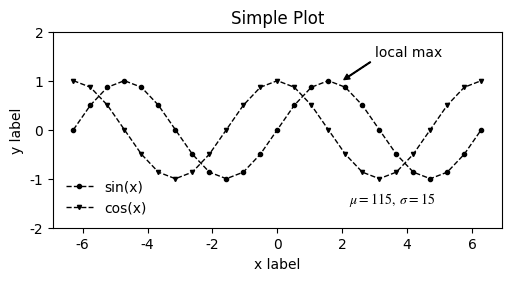

This chart was generated by the following Python code:
import matplotlib.pyplot as plt
import numpy as np

plt.rcParams['font.family'] = 'Times New Roman'
plt.rcParams['mathtext.fontset'] = 'stix'
plt.rcParams['savefig.dpi'] = 300

x = np.linspace(-2 * np.pi, 2 * np.pi, 25)
y = np.sin(x)
cosy = np.cos(x)

# fig, axd = plt.subplot_mosaic
fig, ax = plt.subplots(figsize=(5, 2.7), layout='constrained')
ax.set_xlabel('x label')
ax.set_ylabel('y label')
ax.set_title("Simple Plot")
ax.plot(x, y, 'o', markersize=3, label="sin(x)", color='black', linewidth=1, linestyle='--')
ax.plot(x, cosy, 'v', markersize=3, label="cos(x)", 
        color='black', linewidth=1, linestyle='--')
ax.text(2.2, -1.5, r'$\mu=115,\ \sigma=15$')
ax.annotate('local max', xy=(2, 1), xytext=(3, 1.5),
            arrowprops=dict(facecolor='black', width=0.5, headwidth=4, shrink=0.05, headlength=4))
ax.set_ylim(-2, 2)
leg = ax.legend()
leg.get_frame().set_edgecolor('b')
leg.get_frame().set_linewidth(0.0)
leg.get_frame().set_facecolor('none')
plt.savefig("plot.png", bbox_inches='tight')
